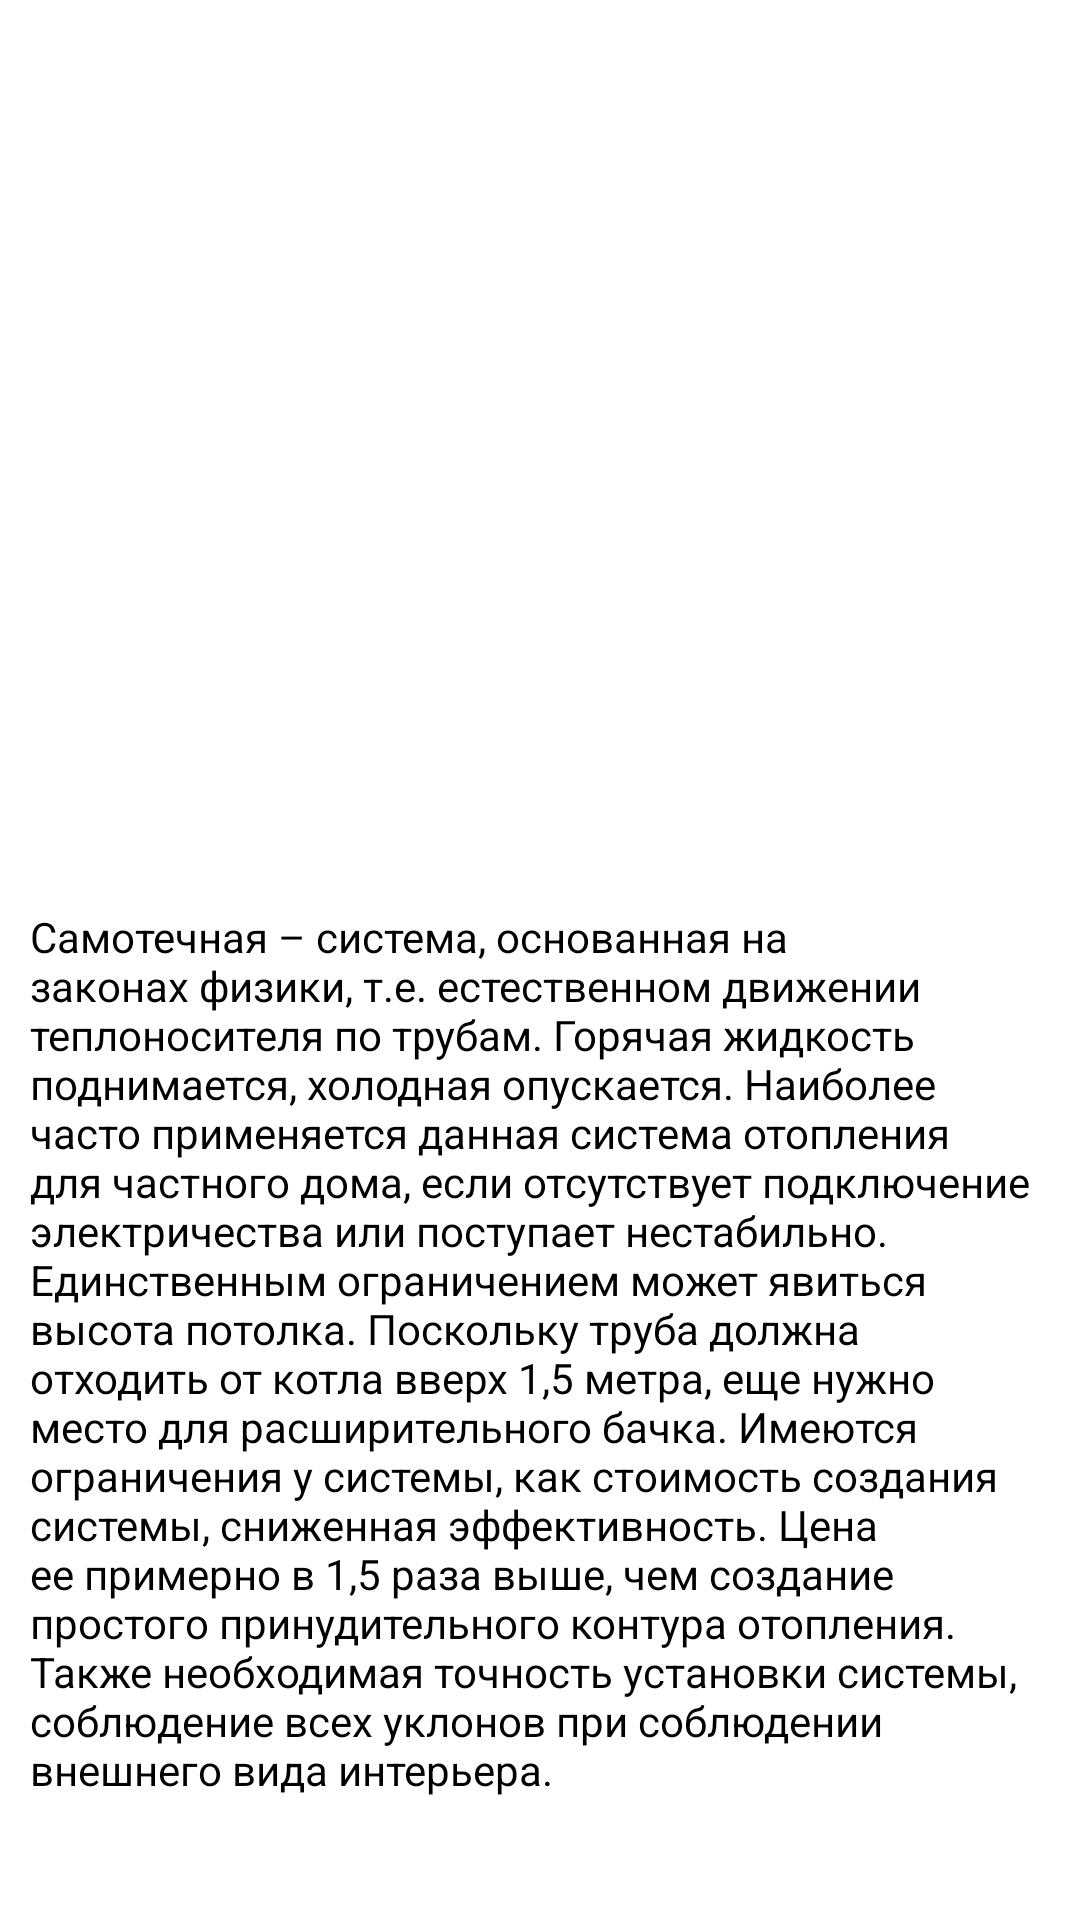

Android layout source for this screen:
<!-- AndroidManifest.xml: application theme Theme.TeploGaz -->
<!-- res/layout/activity_samotek.xml -->
<?xml version="1.0" encoding="utf-8"?>
<androidx.constraintlayout.widget.ConstraintLayout xmlns:android="http://schemas.android.com/apk/res/android"
    xmlns:app="http://schemas.android.com/apk/res-auto"
    xmlns:tools="http://schemas.android.com/tools"
    android:layout_width="match_parent"
    android:layout_height="match_parent"
    tools:context=".SamotekActivity">

    <ImageView
        android:id="@+id/imageView3"
        android:layout_width="352dp"
        android:layout_height="323dp"
        android:src="@drawable/samotek"
        app:layout_constraintEnd_toEndOf="parent"
        app:layout_constraintStart_toStartOf="parent"
        app:layout_constraintTop_toTopOf="parent" />

    <TextView
        android:id="@+id/textView3"
        android:layout_width="340dp"
        android:layout_height="363dp"
        android:text="@string/opisanieSamotek"
        android:textColor="#000000"
        app:layout_constraintBottom_toBottomOf="parent"
        app:layout_constraintEnd_toEndOf="parent"
        app:layout_constraintHorizontal_bias="0.492"
        app:layout_constraintStart_toStartOf="parent"
        app:layout_constraintTop_toBottomOf="@+id/imageView3"
        app:layout_constraintVertical_bias="0.444" />

</androidx.constraintlayout.widget.ConstraintLayout>
<!-- resources referenced by this layout -->
<resources>
  <string name="opisanieSamotek">Самотечная – система, основанная на законах физики, т.е. естественном движении теплоносителя по трубам. Горячая жидкость поднимается, холодная опускается. Наиболее часто применяется данная система отопления для частного дома, если отсутствует подключение электричества или поступает нестабильно.
  
  Единственным ограничением может явиться высота потолка. Поскольку труба должна отходить от котла вверх 1,5 метра, еще нужно место для расширительного бачка. Имеются ограничения у системы, как стоимость создания системы, сниженная эффективность. Цена ее примерно в 1,5 раза выше, чем создание простого принудительного контура отопления. Также необходимая точность установки системы, соблюдение всех уклонов при соблюдении внешнего вида интерьера.
  
  </string>
  <style name="Theme.TeploGaz" parent="Theme.MaterialComponents.DayNight.NoActionBar">
          
          <item name="colorPrimary">@color/purple_500</item>
          <item name="colorPrimaryVariant">@color/purple_700</item>
          <item name="colorOnPrimary">@color/white</item>
          
          <item name="colorSecondary">@color/teal_200</item>
          <item name="colorSecondaryVariant">@color/teal_700</item>
          <item name="colorOnSecondary">@color/black</item>
          
          <item name="android:statusBarColor">?attr/colorPrimaryVariant</item>
          
      </style>
  <!-- not gathered from this repository: default colours our renderer supplied (Android Studio template values) -->
  <color name="purple_500">#FF6200EE</color>
  <color name="purple_700">#FF3700B3</color>
  <color name="teal_200">#FF03DAC5</color>
  <color name="teal_700">#FF018786</color>
  <color name="black">#FF000000</color>
  <color name="white">#FFFFFFFF</color>
</resources>
